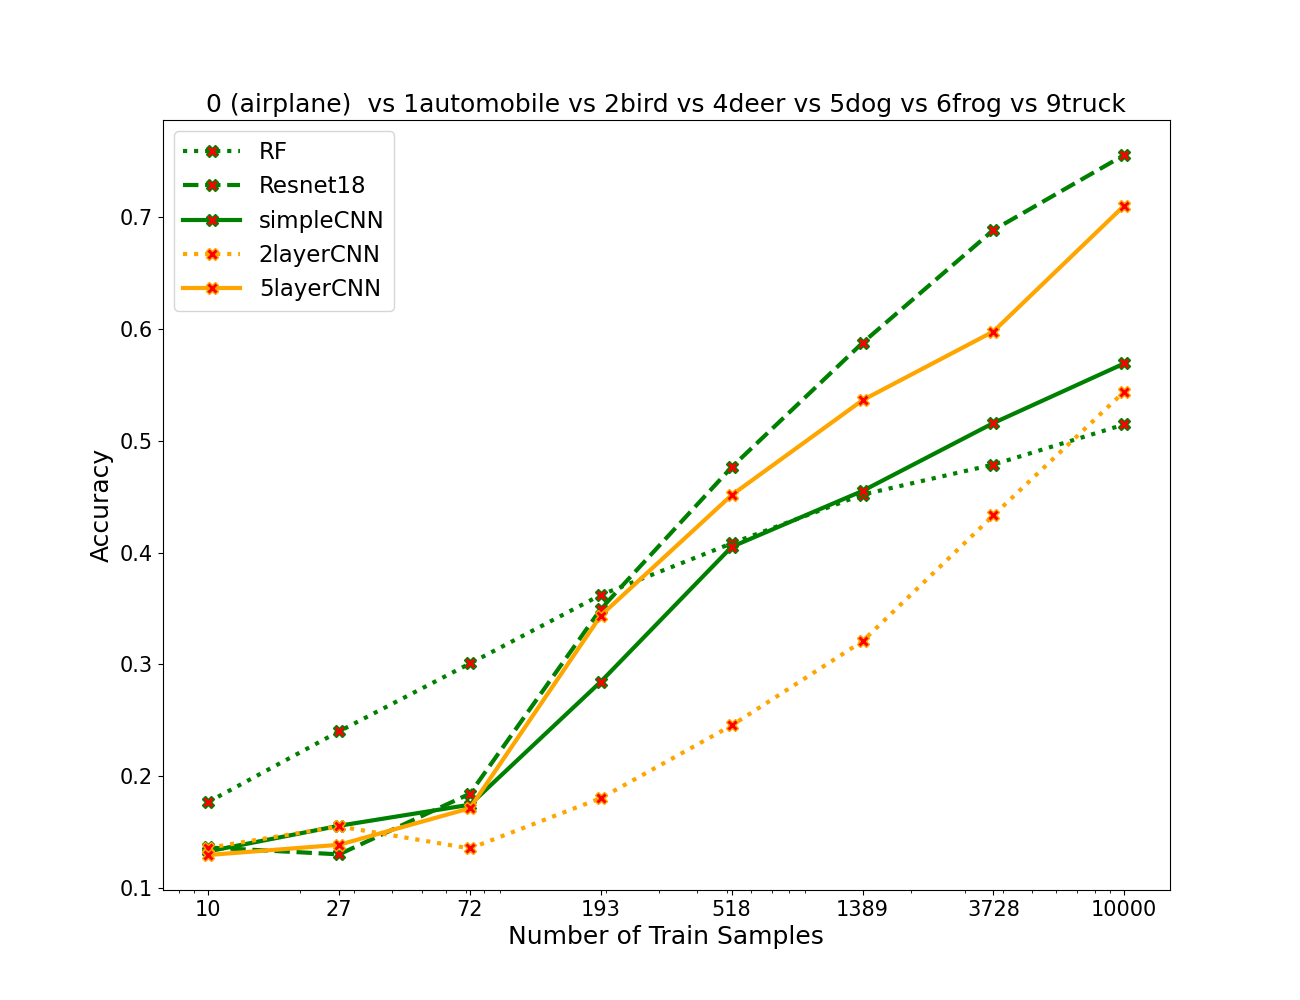

Values plotted in this chart, from the file beside it:
algos, 0, 1, 2, 3, 4, 5, 6, 7
RF, 0.177, 0.2401, 0.3009, 0.3621, 0.4083, 0.4519, 0.4787, 0.5146
resnet, 0.1363, 0.1301, 0.1844, 0.3496, 0.4764, 0.5876, 0.6884, 0.7556
simpleCNN, 0.1329, 0.1557, 0.1746, 0.2846, 0.4051, 0.4551, 0.5159, 0.5691
2layercnn, 0.136, 0.1551, 0.1354, 0.1804, 0.2454, 0.3207, 0.4333, 0.544
5layercnn, 0.1296, 0.1387, 0.1714, 0.3437, 0.4514, 0.5363, 0.5977, 0.7103
